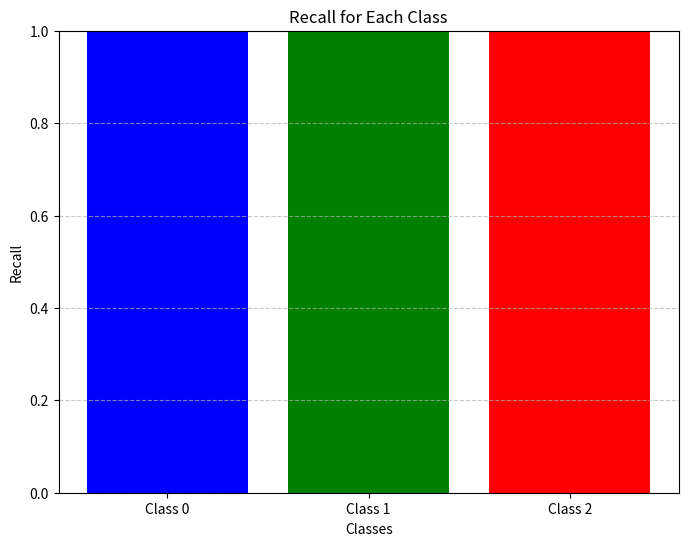

Python code for this plot:
import matplotlib.pyplot as plt

# Recall values for each class
recall_values = {
    'Class 0': 1.0,
    'Class 1': 1.0,
    'Class 2': 0.998
}

# Create a bar chart
plt.figure(figsize=(8, 6))
plt.bar(recall_values.keys(), recall_values.values(), color=['blue', 'green', 'red'])
plt.xlabel('Classes')
plt.ylabel('Recall')
plt.title('Recall for Each Class')
plt.ylim(0, 1)
plt.grid(axis='y', linestyle='--', alpha=0.7)
plt.show()
